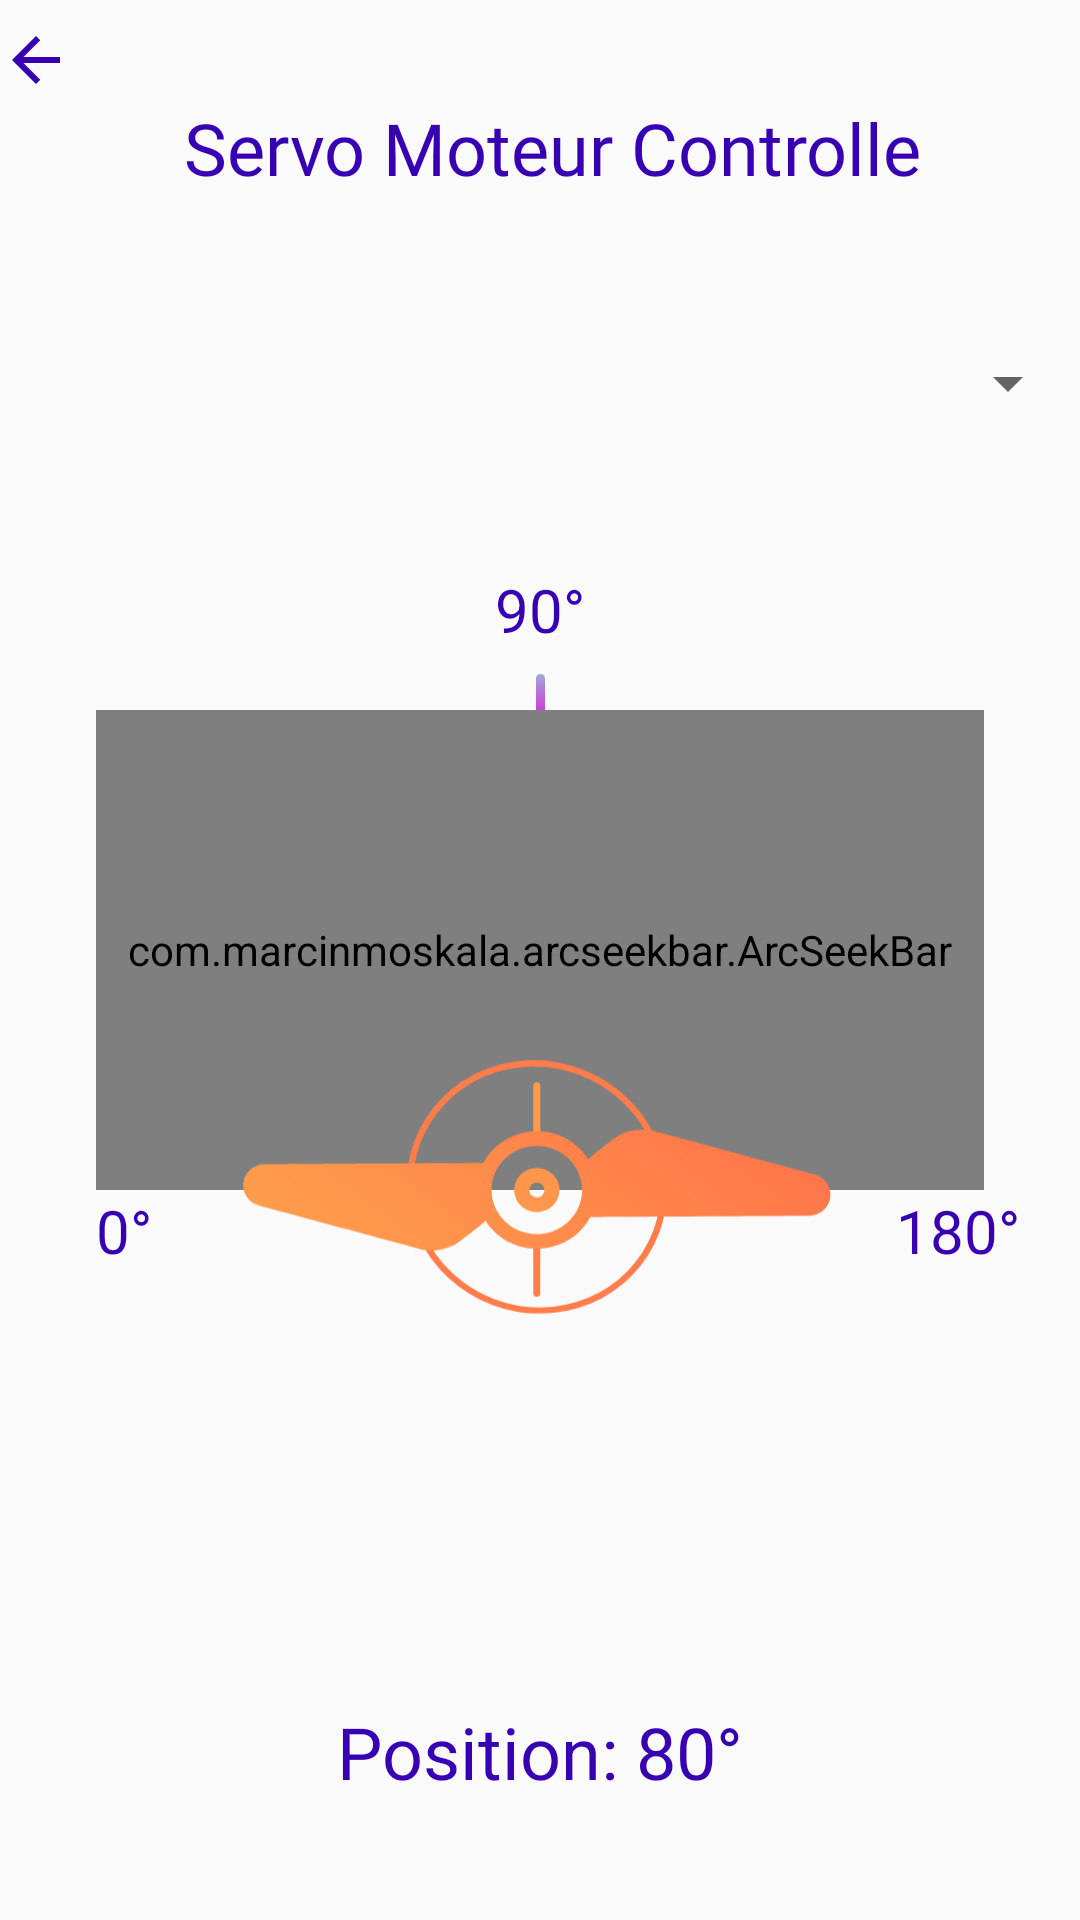

Reconstruct the res/layout file that produces this screen, plus the resources it refers to.
<!-- AndroidManifest.xml: application theme AppTheme -->
<!-- res/layout/activity_servo_contol.xml -->
<?xml version="1.0" encoding="utf-8"?>
<androidx.constraintlayout.widget.ConstraintLayout xmlns:android="http://schemas.android.com/apk/res/android"
    xmlns:app="http://schemas.android.com/apk/res-auto"
    xmlns:tools="http://schemas.android.com/tools"
    android:layout_width="match_parent"
    android:layout_height="match_parent"
    tools:context=".ServoContolActivity">
    <ImageView
        android:id="@+id/imageView4"
        android:layout_width="3dp"
        android:layout_height="19dp"
        android:layout_marginTop="8dp"
        app:layout_constraintEnd_toEndOf="@+id/textView3"
        app:layout_constraintStart_toStartOf="@+id/textView3"
        app:layout_constraintTop_toBottomOf="@+id/textView3"
        app:srcCompat="@drawable/ic_bar"
        android:contentDescription="@string/all" />

    <RelativeLayout
        android:id="@+id/linearLayout"
        android:layout_width="match_parent"
        android:layout_height="wrap_content"
        android:layout_marginTop="8dp"
        android:orientation="vertical"
        app:layout_constraintEnd_toEndOf="parent"
        app:layout_constraintStart_toStartOf="parent"
        app:layout_constraintTop_toTopOf="parent">

        <TextView
            android:id="@+id/titleTextView"

            android:layout_width="match_parent"
            android:layout_height="wrap_content"
            android:layout_marginStart="24dp"
            android:layout_marginLeft="24dp"
            android:layout_marginTop="25dp"
            android:layout_marginEnd="16dp"
            android:layout_marginRight="16dp"
            android:gravity="center"
            android:text="Servo Moteur Controlle"
            android:fontFamily="@font/poppins_bold"
            android:textColor="@color/colorPrimaryDark"
            android:textSize="24sp" />





        <ImageButton
            android:id="@+id/rre"
            android:layout_width="wrap_content"
            android:layout_height="wrap_content"
             android:background="@drawable/ic_arrow_back_black_24dp" />

    </RelativeLayout>


    <com.marcinmoskala.arcseekbar.ArcSeekBar
        android:id="@+id/seekArc"
        android:layout_width="match_parent"
        android:layout_height="160dp"
        android:layout_marginStart="32dp"
        android:layout_marginEnd="32dp"
        app:layout_constraintBottom_toTopOf="@+id/textView4"
        app:layout_constraintEnd_toEndOf="parent"
        app:layout_constraintStart_toStartOf="parent"
        app:layout_constraintTop_toBottomOf="@+id/linearLayout"
        app:maxProgress="180"
        app:progress="0"
        app:progressBackgroundColor="@color/colorPrimaryDark"
        app:progressBackgroundWidth="2dp"
        app:progressWidth="2dp"
        app:roundEdges="true"
        app:thumb="@drawable/ic_tumb" />

    <TextView
        android:id="@+id/textView"
        android:layout_width="wrap_content"
        android:layout_height="wrap_content"
        android:layout_marginStart="32dp"
        android:layout_marginLeft="32dp"
        android:text="@string/grade_0"
        android:textColor="@color/colorPrimaryDark"
        android:textSize="20sp"
        app:layout_constraintStart_toStartOf="parent"
        app:layout_constraintTop_toBottomOf="@+id/seekArc" />

    <TextView
        android:id="@+id/textView2"
        android:layout_width="wrap_content"
        android:layout_height="wrap_content"
        android:layout_marginEnd="20dp"
        android:layout_marginRight="20dp"
        android:text="@string/grade_180"
        android:textSize="20sp"
        android:textColor="@color/colorPrimaryDark"
        app:layout_constraintEnd_toEndOf="parent"
        app:layout_constraintTop_toBottomOf="@+id/seekArc" />

    <TextView
        android:id="@+id/textView3"
        android:layout_width="wrap_content"
        android:layout_height="wrap_content"
        android:text="@string/grade_90"
        android:textColor="@color/colorPrimaryDark"
        android:layout_marginBottom="20dp"
        android:textSize="20sp"
        app:layout_constraintBottom_toTopOf="@+id/seekArc"
        app:layout_constraintEnd_toEndOf="parent"
        app:layout_constraintStart_toStartOf="parent" />

    <ImageView
        android:id="@+id/imageView"
        android:layout_width="0dp"
        android:layout_marginLeft="48dp"
        android:layout_marginStart="48dp"
        android:layout_marginEnd="48dp"
        android:layout_marginRight="48dp"
        android:layout_height="160dp"
        android:layout_marginTop="80dp"
        app:layout_constraintEnd_toEndOf="@+id/seekArc"
        app:layout_constraintStart_toStartOf="@+id/seekArc"
        app:layout_constraintTop_toTopOf="@+id/seekArc"
        app:srcCompat="@drawable/ic_servo"
        tools:ignore="VectorDrawableCompat"
        android:contentDescription="@string/all" />

    <TextView
        android:id="@+id/textView4"
        android:layout_width="wrap_content"
        android:layout_height="wrap_content"
        android:layout_marginBottom="40dp"
        android:text="@string/grade_value"
        android:textSize="24sp"
        android:textColor="@color/colorPrimaryDark"
        app:layout_constraintBottom_toBottomOf="parent"
        app:layout_constraintEnd_toEndOf="parent"
        app:layout_constraintStart_toStartOf="parent" />

    <Spinner
        android:id="@+id/spinner"
        android:layout_width="match_parent"
        android:layout_height="wrap_content"
        app:layout_constraintBottom_toTopOf="@+id/textView3"
        app:layout_constraintEnd_toEndOf="parent"
        app:layout_constraintStart_toStartOf="parent"
        app:layout_constraintTop_toBottomOf="@+id/linearLayout" />

</androidx.constraintlayout.widget.ConstraintLayout>
<!-- resources referenced by this layout -->
<resources>
  <color name="colorPrimaryDark">#3700B3</color>
  <!-- drawable ic_arrow_back_black_24dp (drawable) -->
  <vector android:height="24dp" android:tint="@color/colorPrimaryDark"
      android:viewportHeight="24.0" android:viewportWidth="24.0"
      android:width="24dp" xmlns:android="http://schemas.android.com/apk/res/android">
      <path android:fillColor="#FF000000" android:pathData="M20,11H7.83l5.59,-5.59L12,4l-8,8 8,8 1.41,-1.41L7.83,13H20v-2z"/>
  </vector>
  <!-- drawable ic_bar (drawable) -->
  <?xml version="1.0" encoding="UTF-8"?>
  <shape
      xmlns:android="http://schemas.android.com/apk/res/android">
  
    <corners android:radius="8dp" />
    <gradient
        android:angle="270"
        android:endColor="#E805D1"
        android:startColor="#9FA8DA"
        android:type="linear"
        android:useLevel="false" />
  
  </shape>
  <!-- drawable ic_servo: vector/xml drawable (drawable, 10759 chars, omitted) -->
  <!-- drawable ic_tumb (drawable) -->
  <shape xmlns:android="http://schemas.android.com/apk/res/android"
      android:shape="oval">
  
      <gradient
          android:endColor="#9C27B0"
          android:startColor="#F44336" />
  
      <size
          android:height="12dp"
          android:width="12dp" />
  
  </shape>
  <string name="all">TODO</string>
  <string name="grade_0">0°</string>
  <string name="grade_180">180°</string>
  <string name="grade_90">90°</string>
  <string name="grade_value">Position: 80°</string>
  <style name="AppTheme" parent="Theme.AppCompat.Light.NoActionBar">
          
          <item name="colorPrimary">@color/colorPrimary</item>
          <item name="colorPrimaryDark">@color/colorPrimaryDark</item>
          <item name="colorAccent">@color/colorAccent</item>
  
      </style>
  <color name="colorPrimary">#6200EE</color>
  <color name="colorAccent">#03DAC5</color>
</resources>
